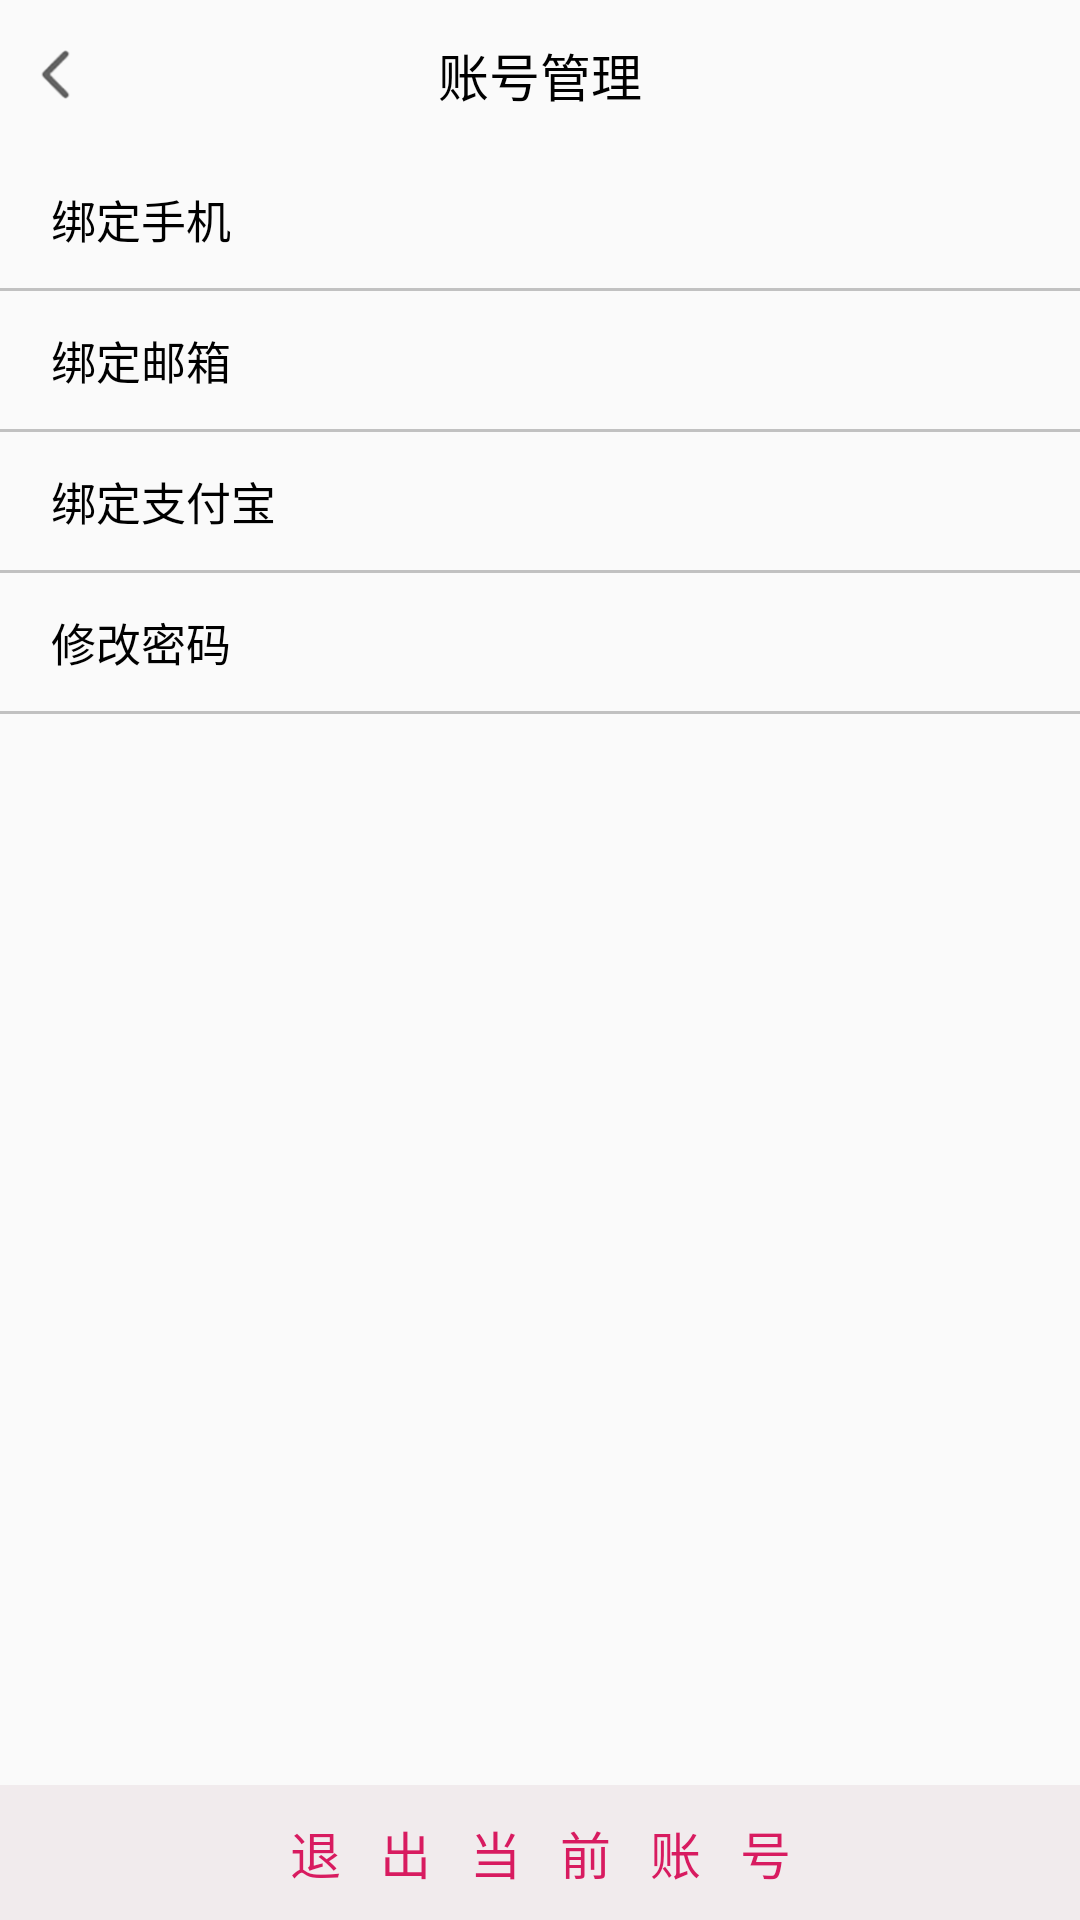

Produce the Android XML layout that renders to this screen, including the resource entries it uses.
<!-- AndroidManifest.xml: application theme Theme.AppCompat.Light.NoActionBar -->
<!-- res/layout/activity_user_setting_account.xml -->
<?xml version="1.0" encoding="utf-8"?>

<RelativeLayout xmlns:android="http://schemas.android.com/apk/res/android"
    xmlns:app="http://schemas.android.com/apk/res-auto"
    xmlns:tools="http://schemas.android.com/tools"
    android:layout_width="match_parent"
    android:layout_height="match_parent"
    android:orientation="vertical">

    <RelativeLayout
        android:layout_width="match_parent"
        android:layout_height="@dimen/top_tab_height">

        <ImageView
            android:id="@+id/user_setting_back"
            android:layout_width="@dimen/top_tab_icon_size"
            android:layout_height="@dimen/top_tab_icon_size"
            android:layout_alignParentStart="true"
            android:layout_alignParentLeft="true"
            android:layout_centerVertical="true"
            android:layout_gravity="center_vertical"
            android:layout_marginStart="10dp"
            android:layout_marginLeft="10dp"
            app:srcCompat="@drawable/back" />

        <TextView
            style="@style/TopTabText"
            android:layout_width="wrap_content"
            android:layout_height="wrap_content"
            android:layout_centerHorizontal="true"
            android:layout_centerVertical="true"
            android:gravity="center"
            android:text="账号管理" />

    </RelativeLayout>

    <LinearLayout
        android:layout_width="match_parent"
        android:layout_height="wrap_content"
        android:layout_marginTop="@dimen/top_tab_height"
        android:orientation="vertical">

        <LinearLayout
            android:layout_width="match_parent"
            android:layout_height="match_parent"
            android:orientation="horizontal">

            <TextView
                android:layout_width="0dp"
                android:layout_height="wrap_content"
                android:layout_marginHorizontal="17dp"
                android:layout_marginVertical="12dp"
                android:layout_weight="1"
                android:text="绑定手机"
                android:textColor="@color/black"
                android:textSize="@dimen/small_textsize" />

            
            
            
            
            
            
        </LinearLayout>

        <ImageView
            android:layout_width="match_parent"
            android:layout_height="1dp"
            app:srcCompat="@color/undefine_picture_gray" />

        <LinearLayout
            android:layout_width="match_parent"
            android:layout_height="match_parent"
            android:orientation="horizontal">

            <TextView
                android:layout_width="0dp"
                android:layout_height="wrap_content"
                android:layout_marginHorizontal="17dp"
                android:layout_marginVertical="12dp"
                android:layout_weight="1"
                android:text="绑定邮箱"
                android:textColor="@color/black"
                android:textSize="@dimen/small_textsize" />

            
            
            
            
            
            
        </LinearLayout>

        <ImageView
            android:layout_width="match_parent"
            android:layout_height="1dp"
            app:srcCompat="@color/undefine_picture_gray" />

        <LinearLayout
            android:layout_width="match_parent"
            android:layout_height="match_parent"
            android:orientation="horizontal">

            <TextView
                android:layout_width="0dp"
                android:layout_height="wrap_content"
                android:layout_marginHorizontal="17dp"
                android:layout_marginVertical="12dp"
                android:layout_weight="1"
                android:text="绑定支付宝"
                android:textColor="@color/black"
                android:textSize="@dimen/small_textsize" />

            
            
            
            
            
            
        </LinearLayout>

        <ImageView
            android:layout_width="match_parent"
            android:layout_height="1dp"
            app:srcCompat="@color/undefine_picture_gray" />

        <LinearLayout
            android:layout_width="match_parent"
            android:layout_height="match_parent"
            android:orientation="horizontal">

            <TextView
                android:layout_width="0dp"
                android:layout_height="wrap_content"
                android:layout_marginHorizontal="17dp"
                android:layout_marginVertical="12dp"
                android:layout_weight="1"
                android:text="修改密码"
                android:textColor="@color/black"
                android:textSize="@dimen/small_textsize" />

            <ImageView
                android:layout_width="20dp"
                android:layout_height="15dp"
                android:layout_gravity="center_vertical"
                android:layout_marginRight="10dp"
                app:srcCompat="@drawable/in" />
        </LinearLayout>

        <ImageView
            android:layout_width="match_parent"
            android:layout_height="1dp"
            app:srcCompat="@color/undefine_picture_gray" />

    </LinearLayout>

    <RelativeLayout
        android:id="@+id/user_setting_account_logout"
        android:layout_width="match_parent"
        android:layout_height="@dimen/bottom_button_height"
        android:background="@color/tab_bg_gray"
        android:layout_alignParentBottom="true">
        <TextView
            android:layout_width="match_parent"
            android:layout_height="wrap_content"
            android:layout_centerVertical="true"
            android:layout_centerHorizontal="true"
            android:gravity="center"
            android:textSize="@dimen/middle_textsize"
            android:textColor="@color/red"
            android:text="退   出   当   前   账   号" />
    </RelativeLayout>


</RelativeLayout>
<!-- resources referenced by this layout -->
<resources>
  <color name="black">#000000</color>
  <color name="red">#D81B60</color>
  <color name="tab_bg_gray">#fff1ebed</color>
  <color name="undefine_picture_gray">#C1C1C1</color>
  <dimen name="bottom_button_height">45dp</dimen>
  <dimen name="middle_textsize">17sp</dimen>
  <dimen name="small_textsize">15sp</dimen>
  <dimen name="top_tab_height">50dp</dimen>
  <dimen name="top_tab_icon_size">17dp</dimen>
  <!-- drawable back: png bitmap (drawable-hdpi, 4210 bytes) -->
  <style name="TopTabText">
          <item name="android:textSize">@dimen/middle_textsize</item>
          <item name="android:textColor">@color/black</item>
      </style>
</resources>
